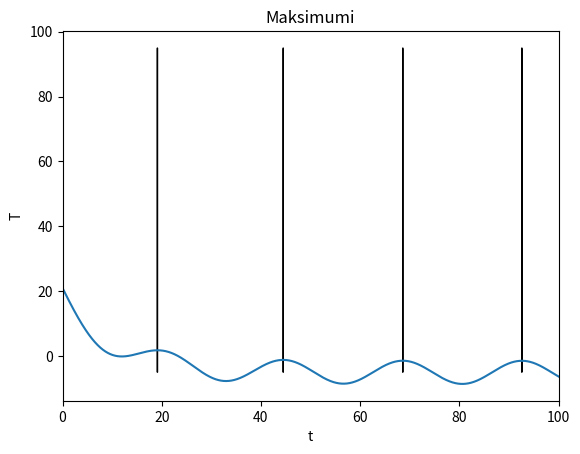

Generate this figure with matplotlib: (Note: this script raises an exception after producing the figure.)
# -*- coding: utf-8 -*-
"""
Created on Thu Nov 10 15:28:20 2016

[redacted]
"""

import numpy as np
import matplotlib.pyplot as plt
from scipy.fftpack import fft
from scipy.optimize import fmin
from scipy.optimize import fsolve
from scipy.optimize import bisect
def prava(t0,t,h,k):
    """Vrne x in y x je čas y pa vrednosti od t=0 do časa t"""
    x = [0]
    y = [t0]
    cas = 0
    while cas<t:
        cas+=h
        x.append(cas)
        ips = -5 + np.exp(-k*cas)*(t0 + 5)
        y.append(ips)
    return [x,np.array(y)]

def euler(t0,t,h,k):
    x = [0]
    y = [t0]
    cas = 0
    while cas<t:
        cas+=h
        x.append(cas)
        ips = y[-1] - h*k*(y[-1]+5)
        y.append(ips)
    return [x,np.array(y)]

            
def euler2(t0,t,h,k):
    x = [0,h]
    y = [t0,-5+np.exp(-k*h)*(t0+5)]
    cas = h
    while cas<t:
        cas+=h
        x.append(cas)
        ips = -2*h*k*(y[-1]+5)+y[-2]
        y.append(ips)
    return [x,np.array(y)]
            
def euler3(t0,t,h,k):
    x = [0]
    y = [t0]
    cas = 0
    while cas<t:
        cas+=h
        x.append(cas)
        AA = 1+k*h/2
        ips = (y[-1]*(1-k*h/2) - k*h*5)/AA
        y.append(ips)
    return [x,np.array(y)]

def rkp(x,y,A,z): #rk pomozna
    return -0.1*(y-z) + A*np.sin(2*np.pi/24*(x-10))
def euler4(t0,t,h,A,z): #da mi ni treba vse spremenit v rk4
    x = [0]
    y = [t0]
    cas = 0
    while cas<t:
        cas+=h
        x.append(cas)
        k1 = rkp(x[-1],y[-1],A,z)
        k2 = rkp(x[-1]+0.5*h,y[-1]+0.5*h*k1,A,z)
        k3 = rkp(x[-1]+0.5*h,y[-1] + 0.5*h*k2,A,z)
        k4 = rkp(x[-1]+h,y[-1] + h*k3,A,z)
        ips = y[-1] + h/6*(k1+2*k2+2*k3+k4)
        y.append(ips)
    return [x,np.array(y)]

def okni(x):
    l = len(x)-1
    rezultat = []
    for i in range(len(x)):
        rezultat.append(x[i]*(np.sin(np.pi*i/l)**2))
    return np.array(rezultat)
[x,y] = euler4(21,100,0.001,1,-5)


"""yy = okni(y)            
fourier = fft(yy)            
def spekter(x,y):
    x1=[0]
    y1=[abs(y[0])**2]
    for i in range(1,len(x)//2):
        x1.append(i)
        y1.append(2*abs(y[i])**2)
    return [x1,y1]
[x1,y1] = spekter(x,fourier)               """

# = euler4(21,100,0.001,100)


#for i in range(len(x)):
    #y[i] = -0.1*(y[i]+5) + np.sin(2*np.pi/24*(x[i]-10))

def f(g):
    najblizja = (np.abs(np.array(x)-g)).argmin()
    return y[najblizja]    
#nicle = bisect(f,90,95)
#print(nicle)    
#========za vec h============
plt.plot(x,y)
plt.arrow(19.13,-5,0,100)
plt.arrow(44.5,-5,0,100)
plt.arrow(68.596,-5,0,100)
plt.arrow(92.6,-5,0,100)
#plt.plot(aa,np.sin(aa))
#plt.yscale("log")
plt.xlim(0,100) #max pri 42
#plt.plot(euler4(21,100,0.001,10,40)[0],euler4(21,100,0.001,10,40)[1],label=r"A=10")
#plt.plot(euler4(21,100,0.001,0.1,40)[0],euler4(21,100,0.001,0.1,40)[1],label=r"A=0.1")
#plt.plot(euler4(21,100,0.001,-5,40)[0],euler4(21,100,0.001,-5,40)[1],label=r"A=-5")



#plt.plot(euler4(21,100,0.1,10,-5)[0],euler4(21,100,0.1,10,-5)[1],label="h=0.1")
#plt.plot(euler4(21,100,5,10,-5)[0],euler4(21,100,5,10,-5)[1],label="h=5")
#plt.plot(euler4(21,100,0.01,10,-5)[0],euler4(21,100,0.01,10,-5)[1],label="h=0.01")
#========= relativna napaka==========
#plt.plot(prava(21,10,0.1,10)[0],abs(prava(21,10,0.1,10)[1]-euler4(21,10,0.1,10)[1])/abs(prava(21,10,0.1,10)[1]),label="h=0.1")
#plt.plot(euler4(21,100,0.001,1)[0],abs(euler4(21,100,0.001,1)[1]-euler4(21,100,0.1,1)[1])/abs(euler4(21,100,0.001,1)[1]),label="h=0.1,A=1")
#plt.plot(euler4(21,100,0.001,1)[0],abs(euler4(21,100,0.001,1)[1]-euler4(21,100,1,1)[1])/abs(euler4(21,100,0.001,1)[1]),label="h=1, A=1")
#plt.plot(euler4(21,100,0.001,1)[0],abs(euler4(21,100,0.001,1)[1]-euler4(21,100,5,1)[1])/abs(euler4(21,100,0.001,1)[1]),label="h=5, A=1")
#plt.plot(euler4(21,100,0.001,0)[0],abs(euler4(21,100,0.001,0)[1]-euler4(21,100,0.1,0)[1])/abs(euler4(21,100,0.001,0)[1]),label="h=0.1 ,A=0")
#plt.plot(euler4(21,100,0.001,0)[0],abs(euler4(21,100,0.001,0)[1]-euler4(21,100,1,0)[1])/abs(euler4(21,100,0.001,0)[1]),label="h=1, A=0")
#plt.plot(euler4(21,100,0.001,0)[0],abs(euler4(21,100,0.001,0)[1]-euler4(21,100,5,0)[1])/abs(euler4(21,100,0.001,0)[1]),label="h=5, A=0")

#========absolutna napaka==============
#plt.plot(euler4(21,10,0.001,100)[0],abs(euler4(21,10,0.001,100)[1]-prava(21,10,0.001,100)[1]),label="h=0.001")
#plt.plot(euler4(21,10,0.01,100)[0],abs(euler4(21,10,0.01,100)[1]-prava(21,10,0.01,100)[1]),label="h=0.01")
#plt.plot(euler4(21,10,0.005,100)[0],abs(euler4(21,10,0.005,100)[1]-prava(21,10,0.005,100)[1]),label="h=0.005")
#plt.plot(euler4(21,10,0.005,10)[0],abs(euler4(21,10,0.005,10)[1]-prava(21,10,0.005,10)[1]),label="h=0.005")
#plt.plot(euler4(21,400,5)[0],abs(euler4(21,400,5)[1]-prava(21,400,5)[1]),label="h=5")

#plt.legend(loc="lower right")
plt.xlabel("t")
plt.ylabel("T")
#plt.yscale("log")
plt.title(r"Maksimumi")
plt.savefig("dod/max3.pdf")
plt.show()            
            
            
            
            
            
            
            
            
            
            
            
"""
PRVA EULERJEVA
a = prava(21,100,0.1)
plt.plot(a[0],a[1],label="Prava odvisnost")
plt.plot(euler(21,100,20)[0],euler(21,100,20)[1],label="h=20")
#plt.plot(prava(21,100,0.1)[0],abs(prava(21,100,0.1)[1]-euler(21,100,0.1)[1])/abs(prava(21,100,0.1)[1]),label="h=0.1")
#plt.plot(prava(21,100,0.2)[0],abs(prava(21,100,0.2)[1]-euler(21,100,0.2)[1])/abs(prava(21,100,0.2)[1]),label="h=0.2")
#plt.plot(prava(21,100,0.5)[0],abs((prava(21,100,0.5)[1]-euler(21,100,0.5)[1])/(prava(21,100,0.5)[1])),label="h=0.5")
#plt.plot(prava(21,100,1)[0],abs(prava(21,100,1)[1]-euler(21,100,1)[1])/abs(prava(21,100,1)[1]),label="h=1")
plt.legend(loc="upper left")
plt.xlabel("t")
plt.ylabel("T")
plt.xlim(0,100)
#plt.yscale("log")
#plt.ylim(6,12)
plt.title("T(t),relativna razlika Eulerjevih metod od prave vrednosti za več h")
plt.savefig("euler/12.pdf")
plt.show()
"""